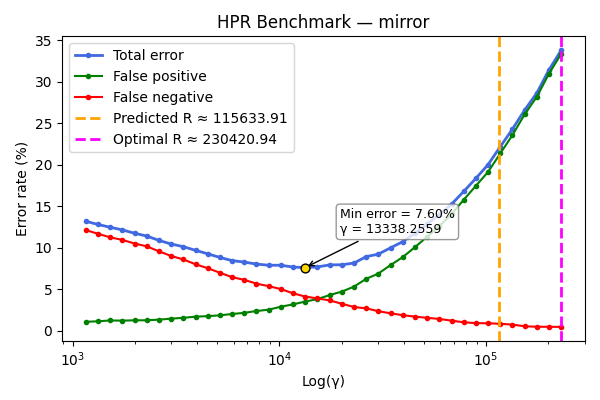

The data file committed next to this chart (first rows):
gamma, TOTAL_rate, FP_rate, FN_rate
1156, 13.18, 1.06, 12.12
1325, 12.8, 1.12, 11.68
1517, 12.46, 1.22, 11.24
1738, 12.14, 1.2, 10.94
1991, 11.74, 1.24, 10.5
2281, 11.4, 1.24, 10.16
2613, 10.88, 1.32, 9.56
2993, 10.44, 1.44, 9.0
3428, 10.12, 1.54, 8.58
3927, 9.68, 1.68, 8.0
4499, 9.26, 1.74, 7.52
5153, 8.82, 1.84, 6.98
5903, 8.44, 2.0, 6.44
6762, 8.26, 2.14, 6.12
7746, 8.02, 2.36, 5.66
8874, 7.88, 2.52, 5.36
10165, 7.88, 2.88, 5.0
11644, 7.66, 3.16, 4.5
13338, 7.6, 3.5, 4.1
15279, 7.68, 3.8, 3.88
17503, 7.92, 4.28, 3.64
20049, 7.94, 4.7, 3.24
22967, 8.14, 5.3, 2.84
26309, 8.92, 6.24, 2.68
30137, 9.22, 6.88, 2.34
34523, 9.98, 7.9, 2.08
39546, 10.72, 8.86, 1.86
45301, 11.74, 10.06, 1.68
51893, 12.86, 11.32, 1.54
59444, 14, 12.6, 1.4
68094, 15.24, 14.04, 1.2
78003, 16.78, 15.78, 1.0
89353, 18.36, 17.46, 0.9
102355, 20.02, 19.14, 0.88
117250, 22.18, 21.36, 0.82
134311, 24.3, 23.58, 0.72
153855, 26.6, 26.08, 0.52
176244, 28.66, 28.2, 0.46
201890, 31.46, 31.0, 0.46
231268, 33.82, 33.38, 0.44
